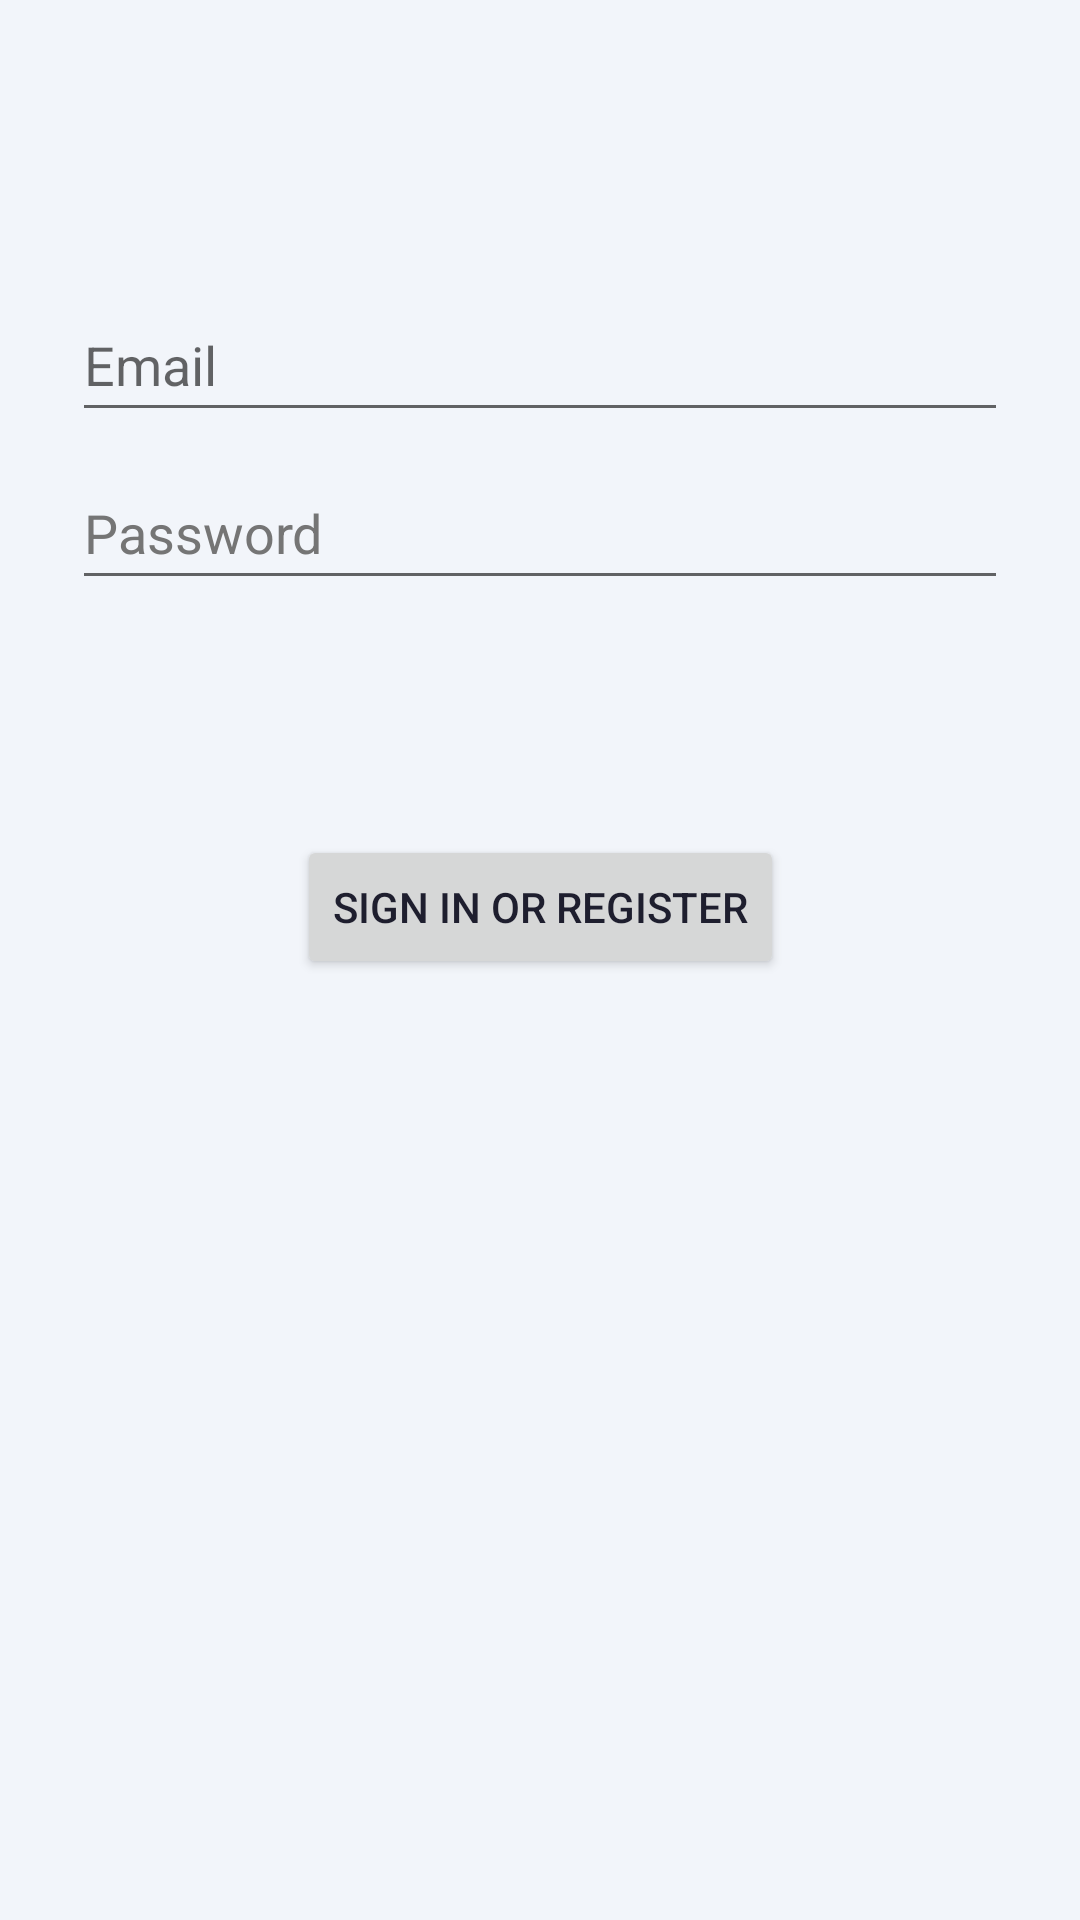

Write the Android layout XML for this screen, with the resource values it uses.
<!-- AndroidManifest.xml: application theme Theme.ShopApp -->
<!-- res/layout/fragment_login2.xml -->
<?xml version="1.0" encoding="utf-8"?>
<androidx.constraintlayout.widget.ConstraintLayout xmlns:android="http://schemas.android.com/apk/res/android"
    xmlns:app="http://schemas.android.com/apk/res-auto"
    xmlns:tools="http://schemas.android.com/tools"
    android:id="@+id/container"
    android:layout_width="match_parent"
    android:layout_height="match_parent"
    android:paddingLeft="@dimen/fragment_horizontal_margin"
    android:paddingTop="@dimen/fragment_vertical_margin"
    android:paddingRight="@dimen/fragment_horizontal_margin"
    android:paddingBottom="@dimen/fragment_vertical_margin"
    tools:context=".fragments.login2.LoginFragment">

    <EditText
        android:id="@+id/username"
        android:layout_width="0dp"
        android:layout_height="wrap_content"
        android:layout_marginStart="24dp"
        android:layout_marginTop="96dp"
        android:layout_marginEnd="24dp"
        android:autofillHints="@string/prompt_email"
        android:hint="@string/prompt_email"
        android:inputType="textEmailAddress"
        android:minHeight="48dp"
        android:selectAllOnFocus="true"
        app:layout_constraintEnd_toEndOf="parent"
        app:layout_constraintStart_toStartOf="parent"
        app:layout_constraintTop_toTopOf="parent" />

    <EditText
        android:id="@+id/password"
        android:layout_width="0dp"
        android:layout_height="wrap_content"
        android:layout_marginStart="24dp"
        android:layout_marginTop="8dp"
        android:layout_marginEnd="24dp"
        android:autofillHints="@string/prompt_password"
        android:hint="@string/prompt_password"
        android:imeActionLabel="@string/action_sign_in_short"
        android:imeOptions="actionDone"
        android:inputType="textPassword"
        android:minHeight="48dp"
        android:selectAllOnFocus="true"
        android:textColorHint="#757575"
        app:layout_constraintEnd_toEndOf="parent"
        app:layout_constraintStart_toStartOf="parent"
        app:layout_constraintTop_toBottomOf="@+id/username" />

    <Button
        android:id="@+id/login"
        android:layout_width="wrap_content"
        android:layout_height="wrap_content"
        android:layout_gravity="start"
        android:layout_marginStart="48dp"
        android:layout_marginTop="16dp"
        android:layout_marginEnd="48dp"
        android:layout_marginBottom="64dp"
        android:enabled="true"
        android:text="@string/action_sign_in"
        app:layout_constraintBottom_toBottomOf="parent"
        app:layout_constraintEnd_toEndOf="parent"
        app:layout_constraintStart_toStartOf="parent"
        app:layout_constraintTop_toBottomOf="@+id/password"
        app:layout_constraintVertical_bias="0.2" />

    <ProgressBar
        android:id="@+id/loading"
        android:layout_width="wrap_content"
        android:layout_height="wrap_content"
        android:layout_gravity="center"
        android:layout_marginStart="32dp"
        android:layout_marginTop="64dp"
        android:layout_marginEnd="32dp"
        android:layout_marginBottom="64dp"
        android:visibility="gone"
        app:layout_constraintBottom_toBottomOf="parent"
        app:layout_constraintEnd_toEndOf="@+id/password"
        app:layout_constraintStart_toStartOf="@+id/password"
        app:layout_constraintTop_toTopOf="parent"
        app:layout_constraintVertical_bias="0.3" />
</androidx.constraintlayout.widget.ConstraintLayout>
<!-- resources referenced by this layout -->
<resources>
  <string name="action_sign_in">Sign in or register</string>
  <string name="action_sign_in_short">Sign in</string>
  <string name="prompt_email">Email</string>
  <string name="prompt_password">Password</string>
  <style name="Theme.ShopApp" parent="Theme.MaterialComponents.DayNight.NoActionBar">
          <item name="colorPrimary">@color/colorPrimary</item>
          <item name="colorPrimaryVariant">@color/colorPrimaryVariant</item>
          <item name="colorOnPrimary">@color/colorOnPrimary</item>
          <item name="colorSecondary">@color/colorAccent</item>
          <item name="colorOnSecondary">@color/black</item>
          <item name="android:statusBarColor">@color/backgroundColor</item>
          <item name="android:windowLightStatusBar" tools:targetApi="m">true</item>
          <item name="android:windowBackground">@color/backgroundColor</item>
          <item name="android:textColor">@color/textColorPrimary</item>
          <item name="windowActionBar">false</item>
          <item name="windowNoTitle">true</item>
      </style>
  <color name="colorPrimary">#7A9CC6</color>
  <color name="colorPrimaryVariant">#5A6F8C</color>
  <color name="colorOnPrimary">#FFFFFF</color>
  <color name="colorAccent">#C99A2E</color>
  <color name="black">#FF000000</color>
  <color name="backgroundColor">#F2F5FA</color>
  <color name="textColorPrimary">#1E1E2E</color>
</resources>
